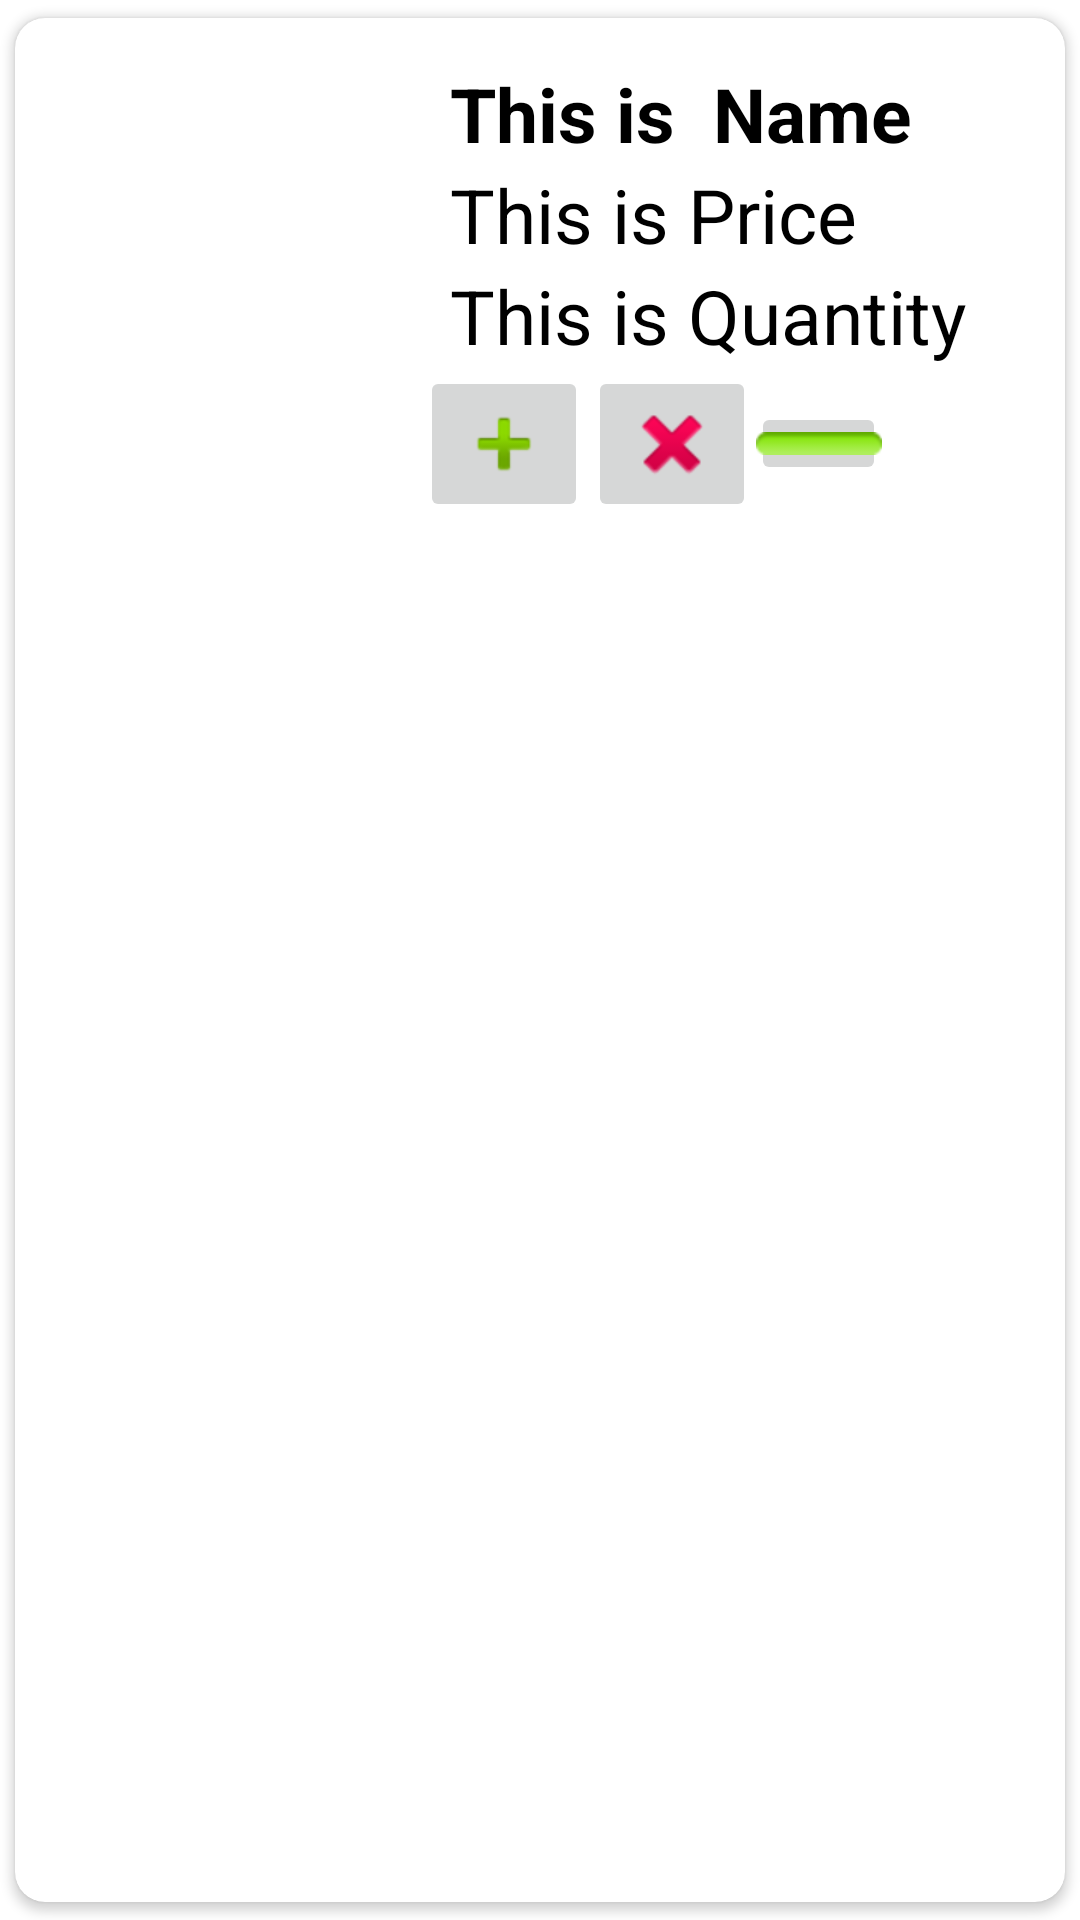

This screen was rendered from an Android layout file. Write that file and the resources it references.
<!-- AndroidManifest.xml: application theme Theme.Greenrise_SGP -->
<!-- res/layout/singlerowcartdesign.xml -->
<?xml version="1.0" encoding="utf-8"?>
<androidx.cardview.widget.CardView xmlns:android="http://schemas.android.com/apk/res/android"
    xmlns:app="http://schemas.android.com/apk/res-auto"
    xmlns:tools="http://schemas.android.com/tools"
    android:layout_width="match_parent"
    android:layout_height="wrap_content"
    android:elevation="8dp"
    app:cardCornerRadius="10dp"
    app:cardUseCompatPadding="true">

    <RelativeLayout
        android:layout_width="match_parent"
        android:layout_height="wrap_content"
        android:padding="15dp">

        <ImageView
            android:id="@+id/img1"
            android:layout_width="120dp"
            android:layout_height="120dp"
            android:src="@mipmap/ic_launcher" />

        <TextView
            android:id="@+id/nametext"
            android:layout_width="match_parent"
            android:layout_height="wrap_content"
            android:layout_marginLeft="10dp"
            android:layout_toRightOf="@id/img1"
            android:text="This is  Name"
            android:textColor="#000"
            android:textSize="25sp"
            android:textStyle="bold" />

        <TextView
            android:id="@+id/price"
            android:layout_width="match_parent"
            android:layout_height="wrap_content"
            android:layout_below="@id/nametext"
            android:layout_marginLeft="10dp"
            android:layout_toRightOf="@id/img1"
            android:text="This is Price"
            android:textColor="#000"
            android:textSize="25sp" />

        <TextView
            android:id="@+id/quantity"
            android:layout_width="match_parent"
            android:layout_height="wrap_content"
            android:layout_below="@id/price"
            android:layout_marginLeft="10dp"
            android:layout_toRightOf="@id/img1"
            android:text="This is Quantity"
            android:textColor="#000"
            android:textSize="25sp" />

        <ImageButton
            android:id="@+id/imageButton"
            android:layout_width="wrap_content"
            android:layout_height="wrap_content"
            android:layout_below="@id/quantity"
            android:layout_toRightOf="@id/img1"
            app:srcCompat="@android:drawable/ic_input_add" />

        <ImageButton
            android:id="@+id/imageButton2"
            android:layout_width="wrap_content"
            android:layout_height="wrap_content"
            android:layout_below="@id/quantity"
            android:layout_toRightOf="@id/imageButton"
            app:srcCompat="@android:drawable/ic_delete" />

        <ImageButton
            android:id="@+id/imageButton3"
            android:layout_width="45dp"
            android:layout_height="wrap_content"
            android:layout_below="@id/quantity"
            android:layout_marginLeft="-2dp"
            android:layout_marginTop="12dp"
            android:layout_toRightOf="@id/imageButton2"
            app:srcCompat="@android:drawable/button_onoff_indicator_on" />

    </RelativeLayout>
</androidx.cardview.widget.CardView>
<!-- resources referenced by this layout -->
<resources>
  <style name="Theme.Greenrise_SGP" parent="Theme.MaterialComponents.DayNight.NoActionBar">
          
          <item name="colorPrimary">@color/purple_500</item>
          <item name="colorPrimaryVariant">@color/purple_700</item>
          <item name="colorOnPrimary">@color/white</item>
          
          <item name="colorSecondary">@color/teal_200</item>
          <item name="colorSecondaryVariant">@color/teal_700</item>
          <item name="colorOnSecondary">@color/black</item>
          
          <item name="android:statusBarColor" tools:targetApi="l">?attr/colorPrimaryVariant</item>
          
      </style>
  <color name="purple_500">#FF6200EE</color>
  <color name="purple_700">#FF3700B3</color>
  <color name="white">#FFFFFFFF</color>
  <color name="teal_200">#FF03DAC5</color>
  <color name="teal_700">#FF018786</color>
  <color name="black">#FF000000</color>
</resources>
